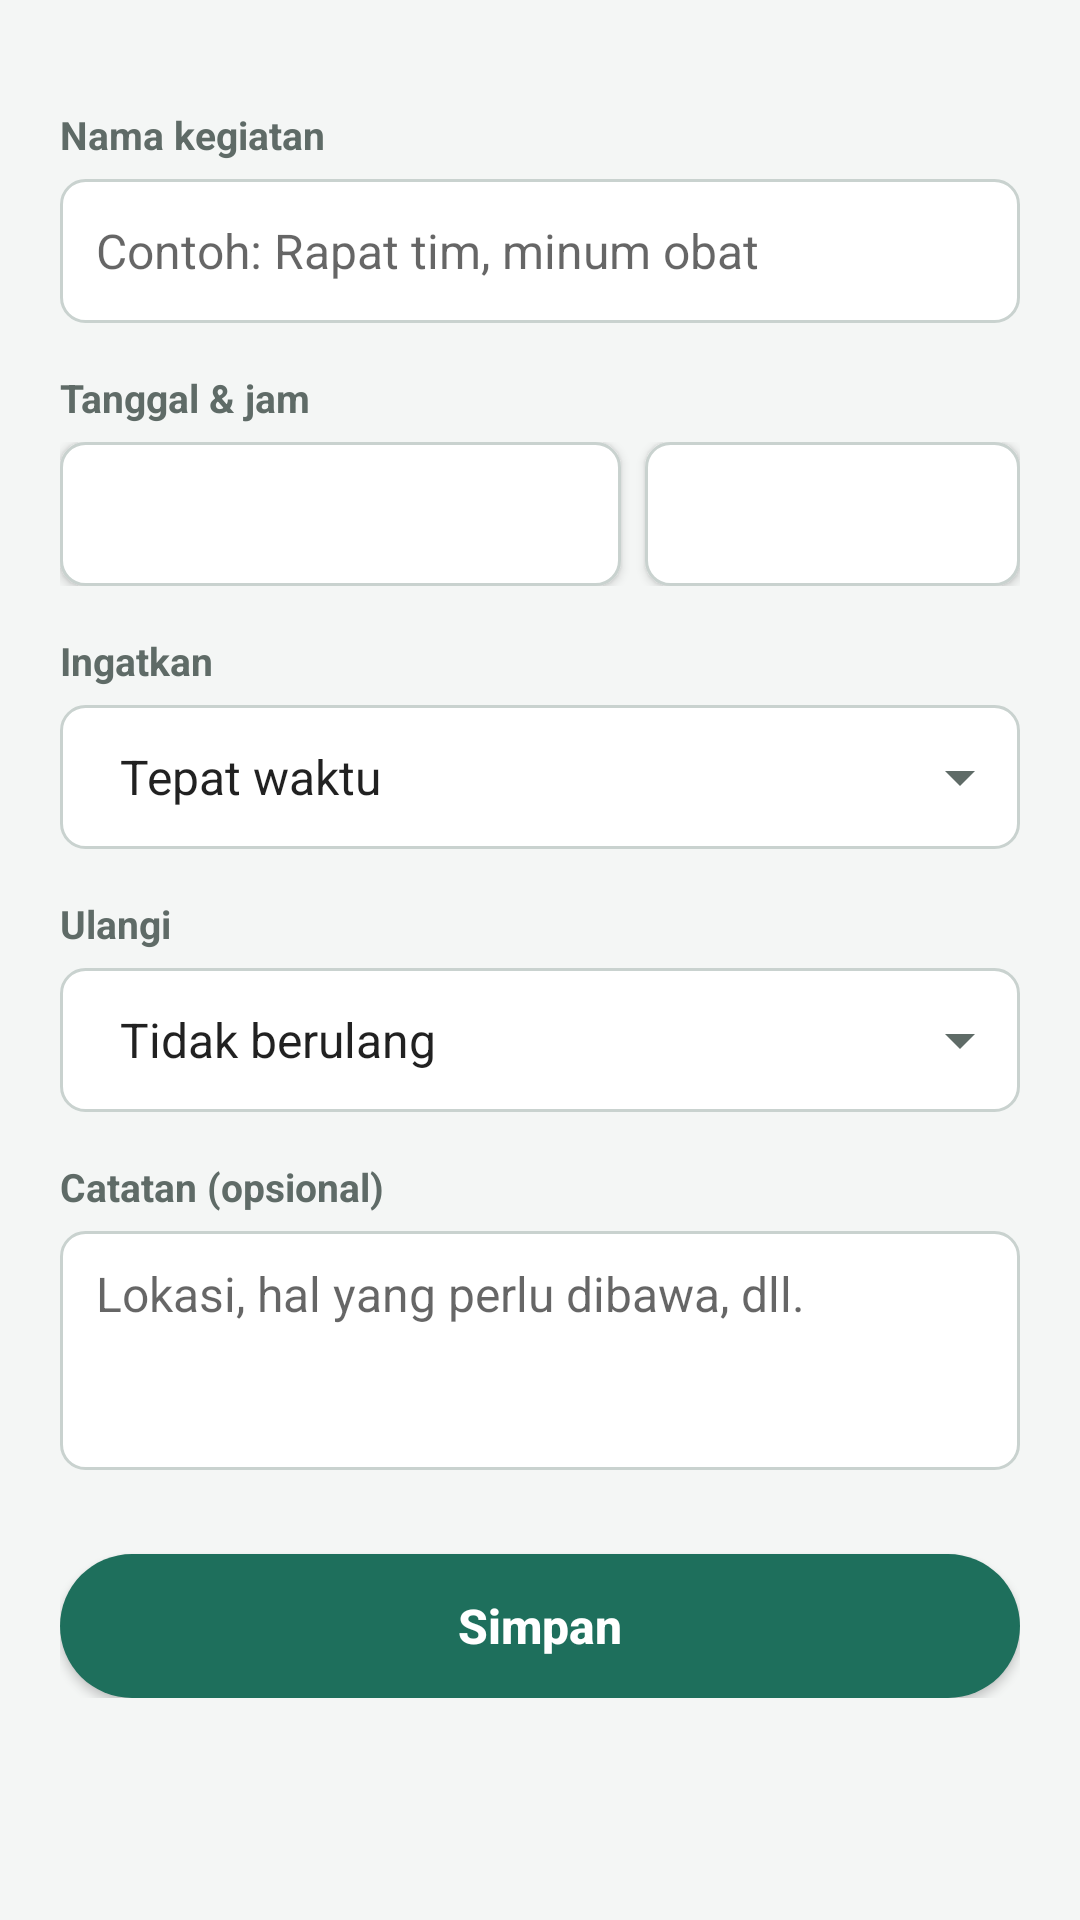

Reconstruct the res/layout file that produces this screen, plus the resources it refers to.
<!-- AndroidManifest.xml: application theme AppTheme -->
<!-- res/layout/activity_edit.xml -->
<?xml version="1.0" encoding="utf-8"?>
<ScrollView xmlns:android="http://schemas.android.com/apk/res/android"
    android:layout_width="match_parent"
    android:layout_height="match_parent">

    <LinearLayout
        android:layout_width="match_parent"
        android:layout_height="wrap_content"
        android:orientation="vertical"
        android:padding="20dp">

        <TextView
            style="@style/Label"
            android:text="@string/label_judul" />

        <EditText
            android:id="@+id/input_judul"
            style="@style/Input"
            android:hint="@string/hint_judul"
            android:inputType="textCapSentences" />

        <TextView
            style="@style/Label"
            android:text="@string/label_waktu" />

        <LinearLayout
            android:layout_width="match_parent"
            android:layout_height="wrap_content"
            android:orientation="horizontal">

            <Button
                android:id="@+id/pilih_tanggal"
                style="@style/Input"
                android:layout_width="0dp"
                android:layout_marginEnd="8dp"
                android:layout_weight="3"
                android:gravity="start|center_vertical"
                android:textAllCaps="false" />

            <Button
                android:id="@+id/pilih_jam"
                style="@style/Input"
                android:layout_width="0dp"
                android:layout_weight="2"
                android:gravity="center"
                android:textAllCaps="false" />
        </LinearLayout>

        <TextView
            style="@style/Label"
            android:text="@string/label_sebelum" />

        <Spinner
            android:id="@+id/pilih_sebelum"
            style="@style/Input"
            android:background="@drawable/bg_spinner"
            android:entries="@array/pilihan_sebelum" />

        <TextView
            style="@style/Label"
            android:text="@string/label_ulang" />

        <Spinner
            android:id="@+id/pilih_ulang"
            style="@style/Input"
            android:background="@drawable/bg_spinner"
            android:entries="@array/pilihan_ulang" />

        <TextView
            style="@style/Label"
            android:text="@string/label_catatan" />

        <EditText
            android:id="@+id/input_catatan"
            style="@style/Input"
            android:gravity="top|start"
            android:hint="@string/hint_catatan"
            android:inputType="textMultiLine|textCapSentences"
            android:minLines="3" />

        <Button
            android:id="@+id/tombol_simpan"
            android:layout_width="match_parent"
            android:layout_height="48dp"
            android:layout_marginTop="28dp"
            android:background="@drawable/bg_tombol"
            android:text="@string/simpan"
            android:textAllCaps="false"
            android:textColor="#FFFFFF"
            android:textSize="16sp"
            android:textStyle="bold" />
    </LinearLayout>
</ScrollView>
<!-- resources referenced by this layout -->
<resources>
  <string-array name="pilihan_sebelum">
          <item>Tepat waktu</item>
          <item>5 menit sebelumnya</item>
          <item>15 menit sebelumnya</item>
          <item>30 menit sebelumnya</item>
          <item>1 jam sebelumnya</item>
          <item>1 hari sebelumnya</item>
      </string-array>
  <string-array name="pilihan_ulang">
          <item>Tidak berulang</item>
          <item>Setiap hari</item>
          <item>Setiap minggu</item>
          <item>Setiap bulan</item>
      </string-array>
  <!-- drawable bg_spinner (drawable) -->
  <?xml version="1.0" encoding="utf-8"?>
  <layer-list xmlns:android="http://schemas.android.com/apk/res/android">
      <item android:drawable="@drawable/bg_input" />
      <item
          android:width="24dp"
          android:height="24dp"
          android:drawable="@drawable/ic_panah"
          android:gravity="end|center_vertical"
          android:right="8dp" />
  </layer-list>
  <!-- drawable bg_tombol (drawable) -->
  <?xml version="1.0" encoding="utf-8"?>
  <ripple xmlns:android="http://schemas.android.com/apk/res/android" android:color="#33FFFFFF">
      <item>
          <shape android:shape="rectangle">
              <solid android:color="@color/primer" />
              <corners android:radius="24dp" />
          </shape>
      </item>
  </ripple>
  <string name="hint_catatan">Lokasi, hal yang perlu dibawa, dll.</string>
  <string name="hint_judul">Contoh: Rapat tim, minum obat</string>
  <string name="label_catatan">Catatan (opsional)</string>
  <string name="label_judul">Nama kegiatan</string>
  <string name="label_sebelum">Ingatkan</string>
  <string name="label_ulang">Ulangi</string>
  <string name="label_waktu">Tanggal &amp; jam</string>
  <string name="simpan">Simpan</string>
  <style name="Label">
          <item name="android:layout_width">match_parent</item>
          <item name="android:layout_height">wrap_content</item>
          <item name="android:layout_marginTop">16dp</item>
          <item name="android:layout_marginBottom">6dp</item>
          <item name="android:textColor">@color/teks_redup</item>
          <item name="android:textSize">13sp</item>
          <item name="android:textStyle">bold</item>
      </style>
  <style name="AppTheme" parent="@android:style/Theme.Material.Light.DarkActionBar">
          <item name="android:colorPrimary">@color/primer</item>
          <item name="android:colorPrimaryDark">@color/primer_gelap</item>
          <item name="android:colorAccent">@color/primer</item>
          <item name="android:windowBackground">@color/latar</item>
          <item name="android:statusBarColor">@color/primer_gelap</item>
      </style>
  <!-- drawable bg_input (drawable) -->
  <?xml version="1.0" encoding="utf-8"?>
  <shape xmlns:android="http://schemas.android.com/apk/res/android" android:shape="rectangle">
      <solid android:color="@color/kartu" />
      <corners android:radius="8dp" />
      <stroke android:width="1dp" android:color="#C9D2CF" />
  </shape>
  <!-- drawable ic_panah (drawable) -->
  <?xml version="1.0" encoding="utf-8"?>
  <vector xmlns:android="http://schemas.android.com/apk/res/android"
      android:width="24dp"
      android:height="24dp"
      android:viewportWidth="24"
      android:viewportHeight="24">
      <path
          android:fillColor="#5F6B67"
          android:pathData="M7,10l5,5 5,-5z" />
  </vector>
  <color name="primer">#1E6F5C</color>
  <color name="teks">#1B1F1E</color>
  <color name="teks_redup">#5F6B67</color>
  <color name="primer_gelap">#155244</color>
  <color name="latar">#F4F6F5</color>
  <color name="kartu">#FFFFFF</color>
</resources>
